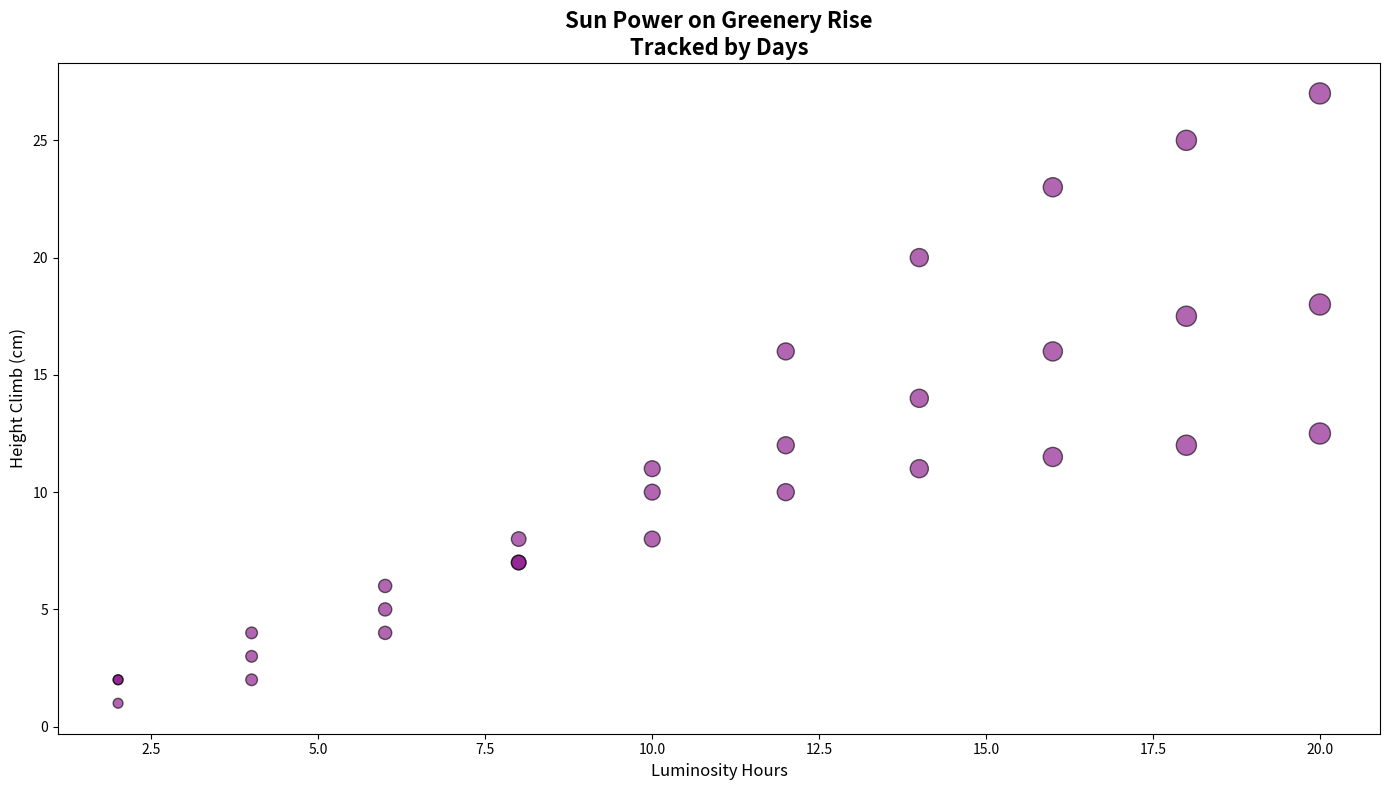

Source code (Python):
import matplotlib.pyplot as plt
import numpy as np

# Data for plant growth under different sunlight conditions
sunlight = np.array([2, 4, 6, 8, 10, 12, 14, 16, 18, 20])
succulent_growth = np.array([2, 3, 5, 8, 10, 12, 14, 16, 17.5, 18])
pothos_growth = np.array([1, 2, 4, 7, 11, 16, 20, 23, 25, 27])
cactus_growth = np.array([2, 4, 6, 7, 8, 10, 11, 11.5, 12, 12.5])
sizes = np.array([50, 70, 90, 110, 130, 150, 170, 190, 210, 230])

plt.figure(figsize=(14, 8))
plt.scatter(sunlight, succulent_growth, s=sizes, c='purple', alpha=0.6, edgecolor='k')
plt.scatter(sunlight, pothos_growth, s=sizes, c='purple', alpha=0.6, edgecolor='k')
plt.scatter(sunlight, cactus_growth, s=sizes, c='purple', alpha=0.6, edgecolor='k')

plt.title('Sun Power on Greenery Rise\nTracked by Days', fontsize=16, fontweight='bold')
plt.xlabel('Luminosity Hours', fontsize=12)
plt.ylabel('Height Climb (cm)', fontsize=12)

plt.tight_layout()
plt.show()
